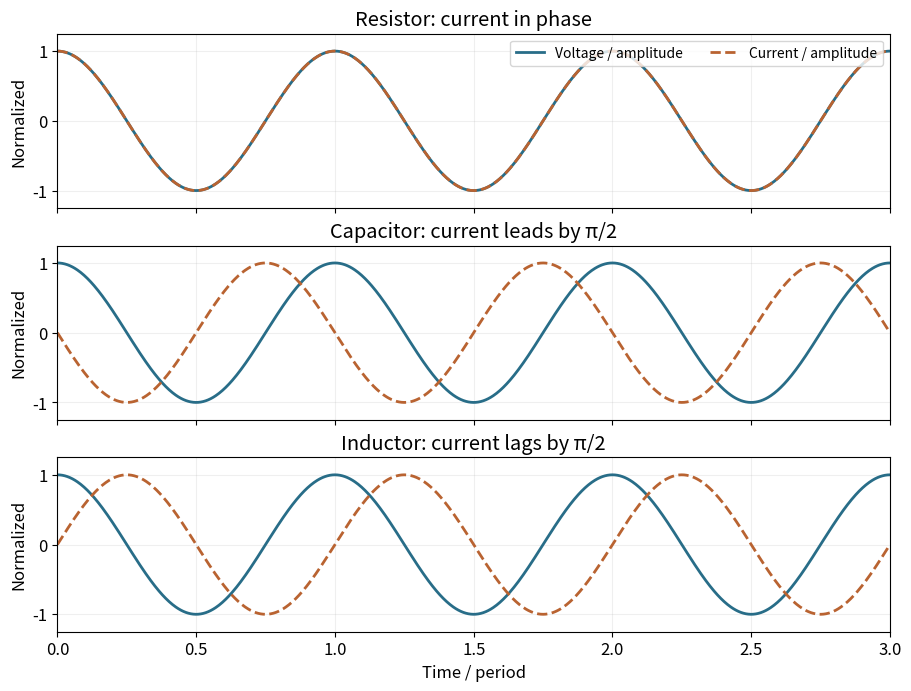

The script that saved this image: (Note: this script raises an exception after producing the figure.)
"""Original solution illustration; output the matching PNG into the cwd."""
from pathlib import Path
import matplotlib
matplotlib.use("Agg")
import matplotlib.pyplot as plt
import numpy as np
from matplotlib import patches
plt.rcParams.update({"font.size":12,"figure.facecolor":"white"})

t=np.linspace(0,6*np.pi,1000)
fig,axes=plt.subplots(3,1,figsize=(9,6.8),sharex=True,layout="constrained")
for ax,name,current in zip(axes,["Resistor: current in phase","Capacitor: current leads by π/2","Inductor: current lags by π/2"],[np.cos(t),-np.sin(t),np.sin(t)]):
    ax.plot(t/(2*np.pi),np.cos(t),color="#286d88",lw=2,label="Voltage / amplitude")
    ax.plot(t/(2*np.pi),current,color="#b96331",ls="--",lw=2,label="Current / amplitude")
    ax.set(ylim=(-1.25,1.25),yticks=[-1,0,1],title=name,ylabel="Normalized")
    ax.grid(alpha=.2)
axes[0].legend(loc="upper right",fontsize=10,ncol=2)
axes[-1].set(xlabel="Time / period",xlim=(0,3))

fig.savefig(Path.cwd()/Path(__file__).with_suffix(".png").name,dpi=120,facecolor="white")
